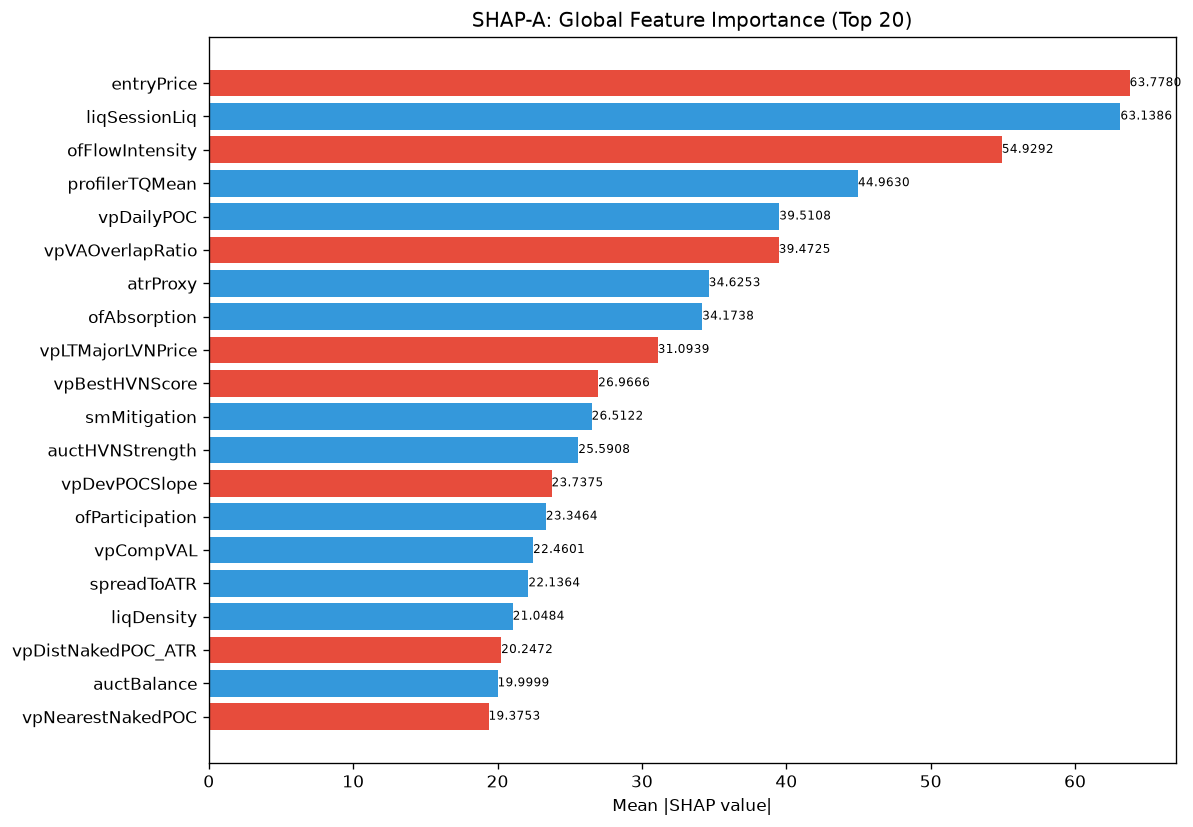

Source data for this figure (header and first rows):
feature, category, mean_abs_shap, mean_shap, std_shap, rank
entryPrice, unknown, 63.78, -16.17, 71.2, 1
liqSessionLiq, unknown, 63.14, 9.912, 32.28, 2
ofFlowIntensity, unknown, 54.93, -6.867, 46.3, 3
profilerTQMean, unknown, 44.96, 20.26, 77.87, 4
vpDailyPOC, unknown, 39.51, 2.15, 40.13, 5
vpVAOverlapRatio, unknown, 39.47, -3.234, 54.44, 6
atrProxy, unknown, 34.63, 7.973, 66.01, 7
ofAbsorption, unknown, 34.17, 1.297, 30.91, 8
vpLTMajorLVNPrice, unknown, 31.09, -2.645, 22.78, 9
vpBestHVNScore, unknown, 26.97, -2.792, 35.06, 10
smMitigation, unknown, 26.51, 2.814, 25.28, 11
auctHVNStrength, unknown, 25.59, 2.46, 34.8, 12
vpDevPOCSlope, unknown, 23.74, -0.334, 34.23, 13
ofParticipation, unknown, 23.35, 7.613, 52.66, 14
vpCompVAL, unknown, 22.46, 3.902, 29.02, 15
spreadToATR, unknown, 22.14, 5.845, 24.54, 16
liqDensity, unknown, 21.05, 0.09072, 35.58, 17
vpDistNakedPOC_ATR, unknown, 20.25, -3.366, 17.14, 18
auctBalance, unknown, 20, 0.6222, 21.75, 19
vpNearestNakedPOC, unknown, 19.38, -1.54, 34.3, 20
profilerMigMean, unknown, 18.68, 5.254, 30.42, 21
vpLTNearestZonePrice, unknown, 18.46, -2.103, 47.36, 22
auctMajorHVN, unknown, 17.51, 1.707, 35.21, 23
auctShapeConf, unknown, 17.32, 1.939, 16.08, 24
SL, unknown, 17.1, 1.064, 47.68, 25
vpLTMajorHVNStrength, unknown, 16.93, 1.875, 26.59, 26
auctLVNStrength, unknown, 16.58, -0.45, 19.08, 27
auctContinuation, unknown, 15.82, -1.377, 17.62, 28
auctDistHVN, unknown, 15.77, -1.138, 16.96, 29
ofContext, engine_composite, 15, -1.031, 19.5, 30
ofDeltaProxy, unknown, 14.74, -0.674, 26.62, 31
msCompression, unknown, 14.57, -4.073, 22.41, 32
liqStopCluster, unknown, 14, -1.608, 15.89, 33
structDistATR, unknown, 13.76, -0.04881, 22.66, 34
entryVpDistLVN, unknown, 12.75, -0.5535, 25.06, 35
profilerBalMean, unknown, 12.11, -1.151, 13.78, 36
session, unknown, 11.69, 0.8883, 9.589, 37
thesis, unknown, 11.38, -1.058, 10.26, 38
chochScore, unknown, 11.12, -0.5806, 15.76, 39
auctTradeQuality, unknown, 10.33, -1.945, 12.41, 40
smZoneQuality, unknown, 9.566, 2.137, 7.42, 41
auctDistLVN, unknown, 8.632, 0.2988, 9.293, 42
auctTargetProb, unknown, 8.193, -2.312, 7.468, 43
auctExpMoveATR, unknown, 8.007, -1.029, 13.73, 44
auctExhaustion, unknown, 7.715, 0.6644, 12.52, 45
msTickImbalance, unknown, 7.66, 0.03202, 10.83, 46
vpLTMajorLVNStrength, unknown, 7.082, 1.51, 6.899, 47
auctTargetPrice, unknown, 6.973, 2.953, 14.46, 48
auctAcceptance, unknown, 6.369, -0.2119, 9.911, 49
bosQuality, structure_composite, 6.362, 3.662, 20.1, 50
vpLTBalanceStability, unknown, 6.154, -0.9619, 6.706, 51
entryVpBestHVN, unknown, 5.858, -1.112, 8.831, 52
vpCompPOC, unknown, 5.732, -0.4366, 6.178, 53
vpLTPOC30d, unknown, 5.543, 1.707, 8.087, 54
entryVpDevPOCDir, unknown, 5.383, 0.3703, 12.1, 55
smFVG, unknown, 5.332, 0.07744, 16.68, 56
TP, unknown, 5.187, -0.3208, 7.375, 57
auctRegimeConf, unknown, 5.14, 0.2598, 10.33, 58
entryAuctTargetPrice, unknown, 5.13, 1.631, 11.42, 59
vpCompVAH, unknown, 5.106, 0.4141, 9.444, 60
... 112 more rows
